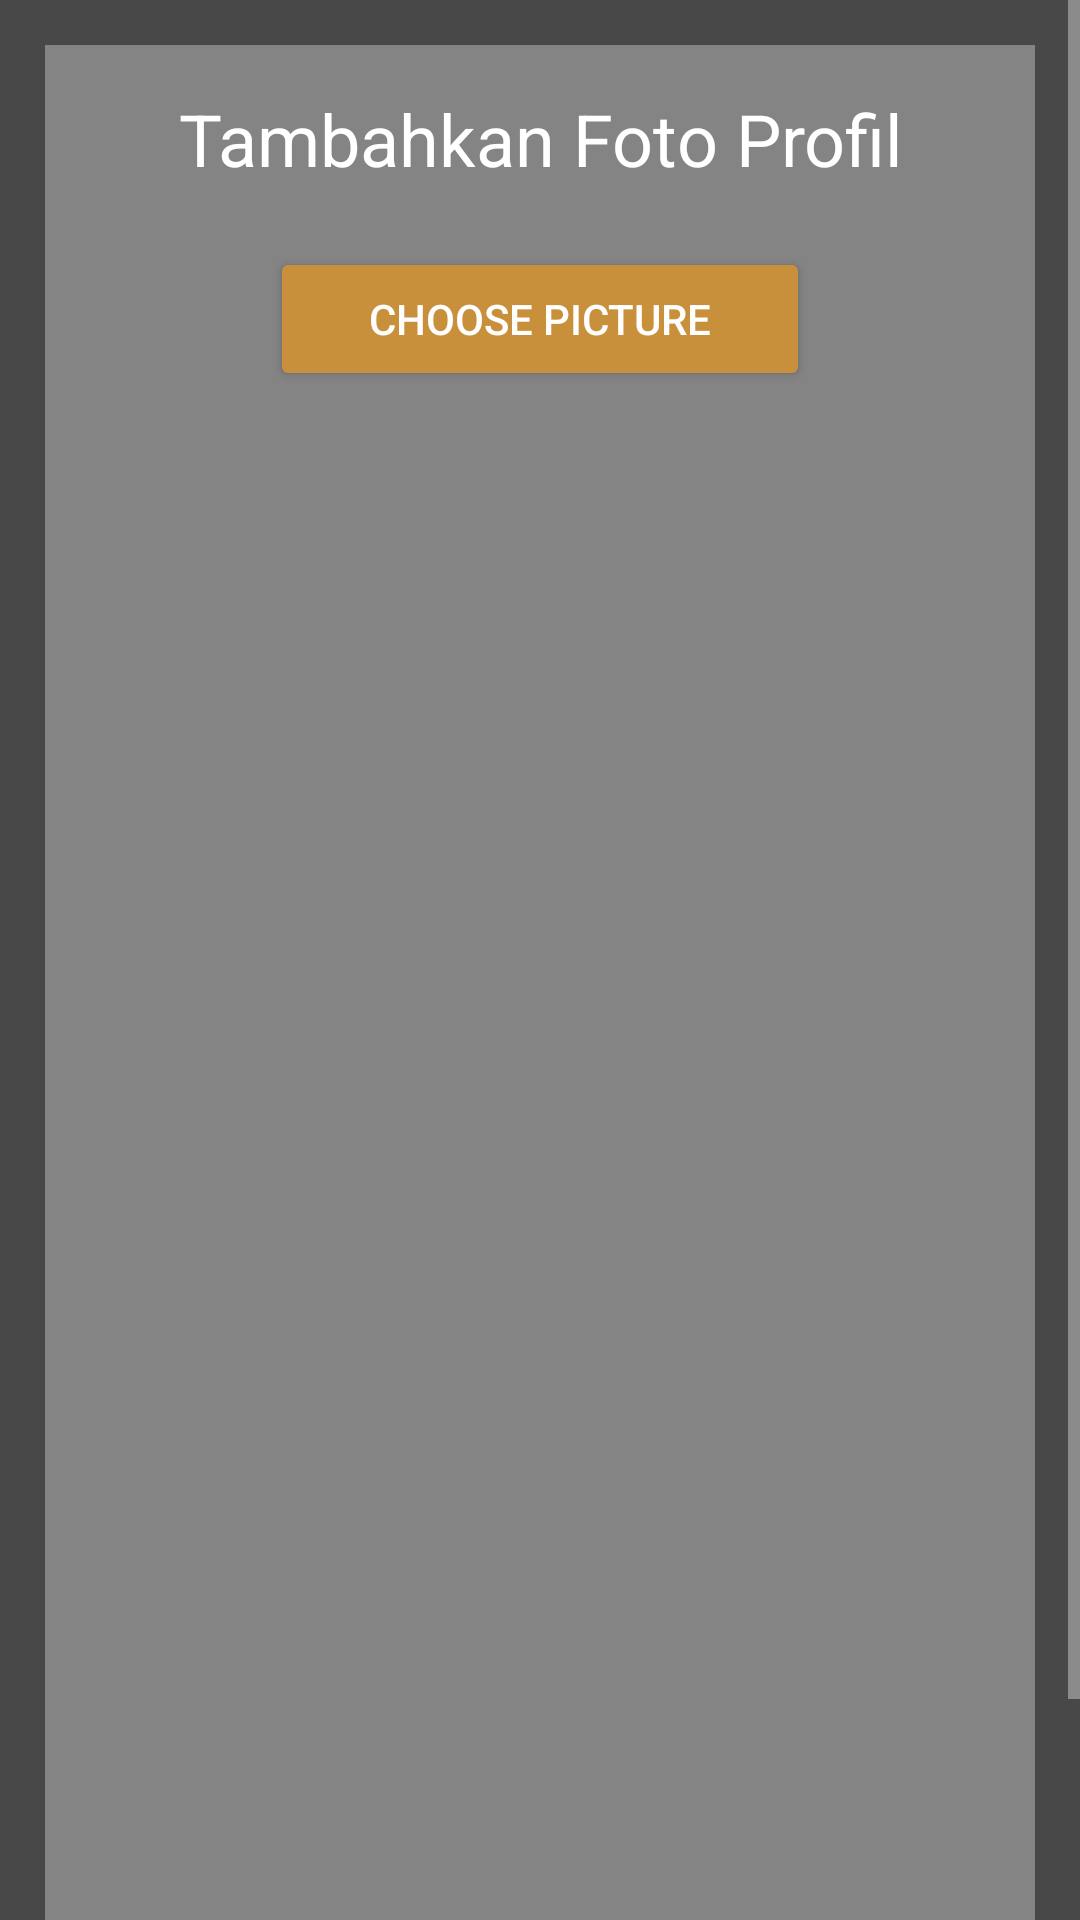

Produce the Android XML layout that renders to this screen, including the resource entries it uses.
<!-- AndroidManifest.xml: application theme Theme.Design.NoActionBar -->
<!-- res/layout/activity_upload_profil_pic.xml -->
<?xml version="1.0" encoding="utf-8"?>
<ScrollView xmlns:android="http://schemas.android.com/apk/res/android"
    xmlns:app="http://schemas.android.com/apk/res-auto"
    xmlns:tools="http://schemas.android.com/tools"
    android:layout_width="match_parent"
    android:layout_height="match_parent"
    android:background="@color/AbuGelap"
    tools:context=".UploadProfilPic">

    <RelativeLayout
        android:layout_width="match_parent"
        android:layout_height="wrap_content"
        android:padding="15dp"
        android:layout_margin="15dp"
        android:background="@color/AbuTerang">

        <TextView
            android:id="@+id/textView_upload_pic_head"
            android:layout_width="match_parent"
            android:layout_height="wrap_content"
            android:layout_marginTop="0dp"
            android:text="Tambahkan Foto Profil"
            android:textAlignment="center"
            android:textAppearance="@style/TextAppearance.AppCompat.Headline"/>
        <Button
            android:id="@+id/upload_pic_choose_button"
            android:layout_below="@id/textView_upload_pic_head"
            android:layout_width="180dp"
            android:layout_height="wrap_content"
            android:layout_centerHorizontal="true"
            android:layout_marginTop="20dp"
            android:backgroundTint="@color/Oren"
            android:text="Choose Picture" />
        <ImageView
            android:id="@+id/imageView_profile_dp"
            android:layout_width="match_parent"
            android:layout_height="500dp"
            android:layout_marginTop="20dp"
            android:layout_below="@id/upload_pic_choose_button"
            android:contentDescription="ImageView to Display Pic" />
        <Button
            android:layout_width="180dp"
            android:layout_height="wrap_content"
            android:layout_centerHorizontal="true"
            android:layout_below="@id/imageView_profile_dp"
            android:id="@+id/upload_pic_button"
            android:backgroundTint="@color/Oren"
            android:layout_marginTop="10dp"
            android:text="Upload" />

    </RelativeLayout>

</ScrollView>
<!-- resources referenced by this layout -->
<resources>
  <color name="AbuGelap">#484848</color>
  <color name="AbuTerang">#848484</color>
  <color name="Oren">#C9903B</color>
</resources>
